Run: headless pygame with SDL's dummy video driver; simulated clock (each Clock.tick advances the game by its frame time, no real sleeping); random seed 0; keys injected as events and as key.get_pressed() state; no mouse input.
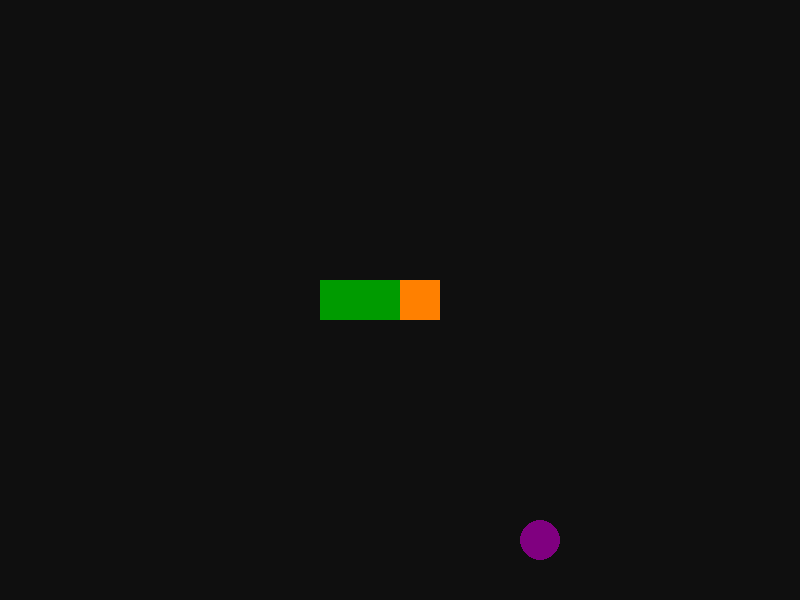
Frame 1 of 4 · flips 1–60 · no input
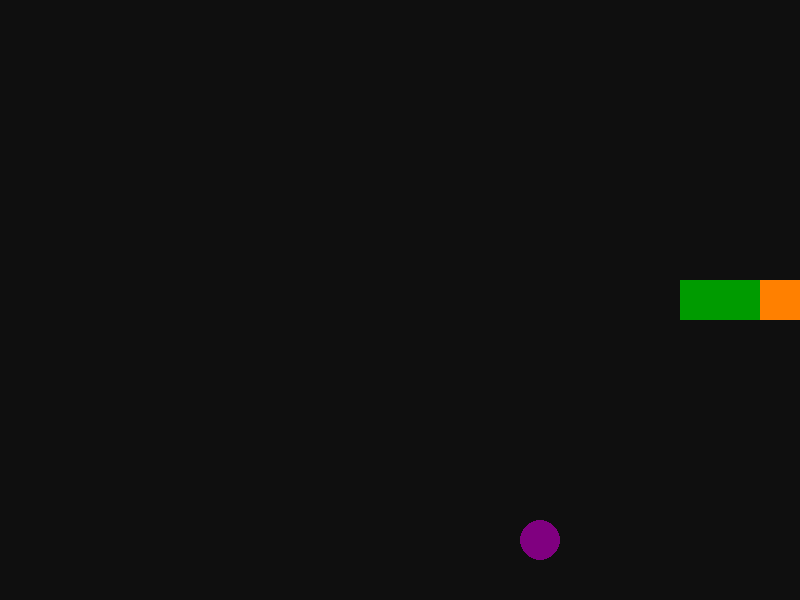
Frame 2 of 4 · flips 61–180 · tapped SPACE, RETURN · held RIGHT (→), D
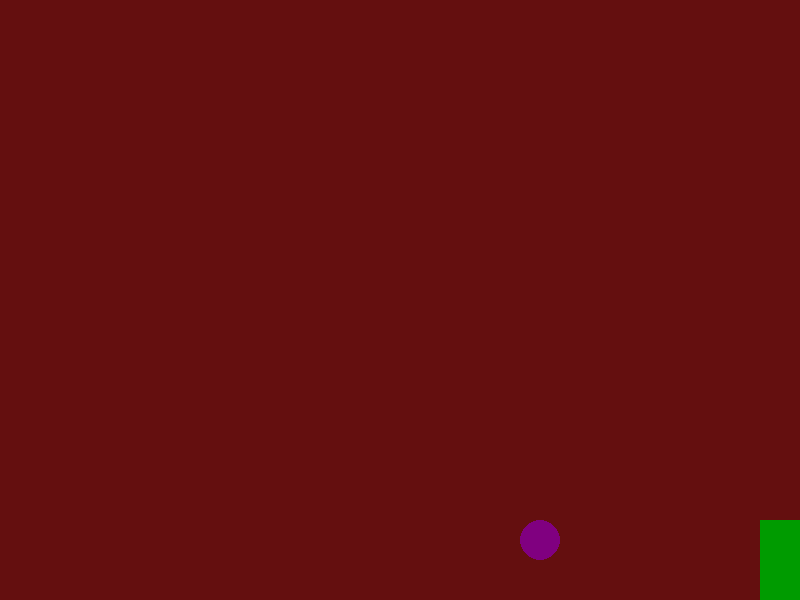
Frame 3 of 4 · flips 181–300 · held DOWN (↓), S
Frame 4 of 4 · flips 301–420 · held LEFT (←), A, UP (↑), W · screen unchanged from frame 3, image omitted

The pygame program that drew these frames:

import random
import os
os.environ['PYGAME_HIDE_SUPPORT_PROMPT'] = "1"
import pygame as pg


TILE_SIZE = 40
WINDOW_WIDTH = 800  # should be multiple of tile size
WINDOW_HEIGHT = 600  # should be multiple of tile size
HEAD_COLOR = (255, 128, 0)
BODY_COLOR = (0, 155, 0)
FOOD_COLOR = (128, 0, 128)
BACKGROUND_COLORS = ((100, 15, 15), (15, 15, 15))
FPS = 60
SECONDS_PER_MOVE = 1/5
DIRECTIONS = {
    pg.K_w: (0, -1),
    pg.K_s: (0, 1),
    pg.K_a: (-1, 0),
    pg.K_d: (1, 0)
}


def make_new_food():
    while True:
        new_food = pg.Rect(
            random.choice(range(TILE_SIZE, WINDOW_WIDTH - TILE_SIZE, TILE_SIZE)),
            random.choice(range(TILE_SIZE, WINDOW_HEIGHT - TILE_SIZE, TILE_SIZE)),
            TILE_SIZE,
            TILE_SIZE
        )
        if new_food.collidelist(snake) == -1:
            return new_food


pg.init()
os.environ['SDL_VIDEO_CENTERED'] = "1"
window = pg.display.set_mode((WINDOW_WIDTH, WINDOW_HEIGHT))
window_rect = window.get_rect()
head = pg.Rect(
    WINDOW_WIDTH // 2 // TILE_SIZE * TILE_SIZE,
    WINDOW_HEIGHT // 2 // TILE_SIZE * TILE_SIZE,
    TILE_SIZE,
    TILE_SIZE
)
snake = [head, head.move(-TILE_SIZE, 0), head.move(-TILE_SIZE * 2, 0)]
time_since_last_move = 0
direction = (1, 0)
old_direction = direction
food = make_new_food()
running = True
snake_alive = True
game_started = False
grow = False
clock = pg.time.Clock()
while running:
    dt = clock.tick(FPS) / 1000

    for event in pg.event.get():
        if event.type == pg.QUIT:
            running = False
        elif event.type == pg.KEYDOWN:
            if event.key == pg.K_ESCAPE:
                running = False
            elif event.key in DIRECTIONS:
                new_direction = DIRECTIONS[event.key]
                # prevent the snake from reversing into itself
                if new_direction[0] != old_direction[0] * -1 or \
                        new_direction[0] != old_direction[0] * -1:
                    direction = new_direction
            if not game_started:
                # press any key to start
                game_started = True

    if snake_alive and game_started:
        if snake[0].colliderect(food):
            grow = True
            food = make_new_food()
        time_since_last_move += dt
        if time_since_last_move >= SECONDS_PER_MOVE:
            time_since_last_move -= SECONDS_PER_MOVE
            old_direction = direction
            new_head = snake[0].move(
                direction[0] * TILE_SIZE,
                direction[1] * TILE_SIZE
            )
            snake.insert(0, new_head)
            if grow:
                grow = False
                # grow by not removing the end
            else:
                snake.pop()

    window.fill(BACKGROUND_COLORS[snake_alive])
    for rect in snake[1:]:
        pg.draw.rect(window, BODY_COLOR, rect)
    pg.draw.rect(window, HEAD_COLOR, snake[0])
    pg.draw.circle(window, FOOD_COLOR, food.center, food.width // 2)

    snake_alive = snake[0].colliderect(window_rect) and \
        snake[0].collidelist(snake[1:]) == -1

    pg.display.flip()
